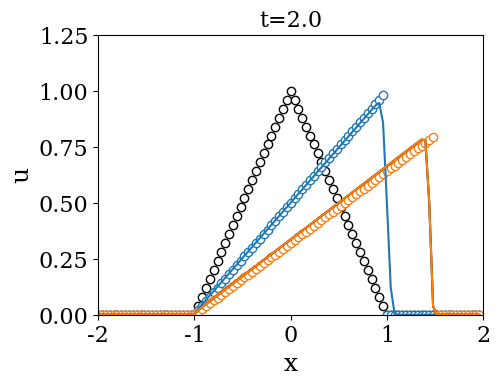

The matplotlib source for this figure:
#! /usr/bin/env python
# -*- coding:utf-8 -*-

################################################################
#
# Class 05: 1D-Inviscid Burguers' equation
# Solve equation using the upwind scheme
# Author: P. S. Volpiani
# Date: 01/08/2020
#
################################################################

#===============================================================
# Some libraries
#===============================================================

import matplotlib.pyplot as plt
import numpy as np

from matplotlib import rc
rc('font', family='serif')
rc('lines', linewidth=1.5)
rc('font', size=16)
plt.rc('legend',**{'fontsize':11})

#===============================================================
# Some definitions
#===============================================================

scheme = 2                        # Chose your scheme: 1 (upwind), 2 (corrected upwind)
Nx = 101;                         # Number of grid points
xmax = 2.;                        # Domain limit to the right
xmin = -2.;                       # Domain limit to the left
dx = (xmax-xmin)/(Nx-1)           # Mesh size
x = np.arange(xmin,xmax,dx)       # Discretized mesh

dt = 0.04                         # Time step
t = 0.                            # Initial time
t_end = 2.                        # Final time

Uex0 = (x<-1)*0+(x<0)*(x>-1)*(1+x)+(x<1)*(x>0)*(1-x)+(x>1)*0   # Exact at t = 0
Uex1 = (x<-1)*0+(x<1)*(x>-1)*(0.5+0.5*x)+(x<1)*(x>1)*1+(x>1)*0 # Exact at t = 1
Uex2 = (x<-1)*0+(x<1.5)*(x>-1)*(0.32+0.32*x)+(x>1)*0           # Exact at t = 2

U = Uex0                          # Initial solution

#===============================================================
# Temporal loop
#===============================================================
while (t <= t_end):

  dt = min(dt,dx / max(abs(U)))
  sigma = dt/dx
  t = t+dt
  
  # Solve equation using upwind scheme
  if (scheme == 1):
    
      Un = U
      Um = np.roll(Un,1)
      Up = np.roll(Un,-1)
      U = Un - 0.5 * sigma * (Un + abs(Un)) * (Un-Um) - 0.5 * sigma * (Un - abs(Un)) * (Up - Un)

          
  # Solve equation using the corrected upwind scheme
  if (scheme == 2):
  
      Un = U
      Um = np.roll(Un,1)
      Up = np.roll(Un,-1)
      a_plus = 0.5 * (Up + Un)
      a_minus = 0.5 * (Un + Um)
      
      U = Un - 0.5 * sigma * (a_minus + abs(a_minus)) * (Un-Um) - 0.5 * sigma * (a_plus - abs(a_plus)) * (Up-Un)
      

  #===============================================================
  # Plot solution
  #===============================================================
  
  if (t==dt): fig1, ax1 = plt.subplots(figsize=(5.5,4))
  plt.clf()
  plt.plot(x,U, color='k')
  if (abs(t - 1) < 1e-9): Unum1 = U ;
  if (t>1): plt.plot(x,Unum1, color='C0')
  if (abs(t - 2) < 1e-9): Unum2 = U ; plt.plot(x,Unum2, color='C1')
  plt.scatter(x,Uex0, marker='o', facecolors='white', color='k')
  plt.scatter(x,Uex1, marker='o', facecolors='white', color='C0')
  plt.scatter(x,Uex2, marker='o', facecolors='white', color='C1')
  
  plt.axis([xmin, xmax, 0, 1.25])
  plt.title('t='+str(round(t,3)),fontsize=16)
  plt.xlabel('x',fontsize=18)
  plt.ylabel('u',fontsize=18)
  plt.subplots_adjust(left=0.2)
  plt.subplots_adjust(bottom=0.18)
  plt.draw()
  plt.pause(0.001)

plt.show()


